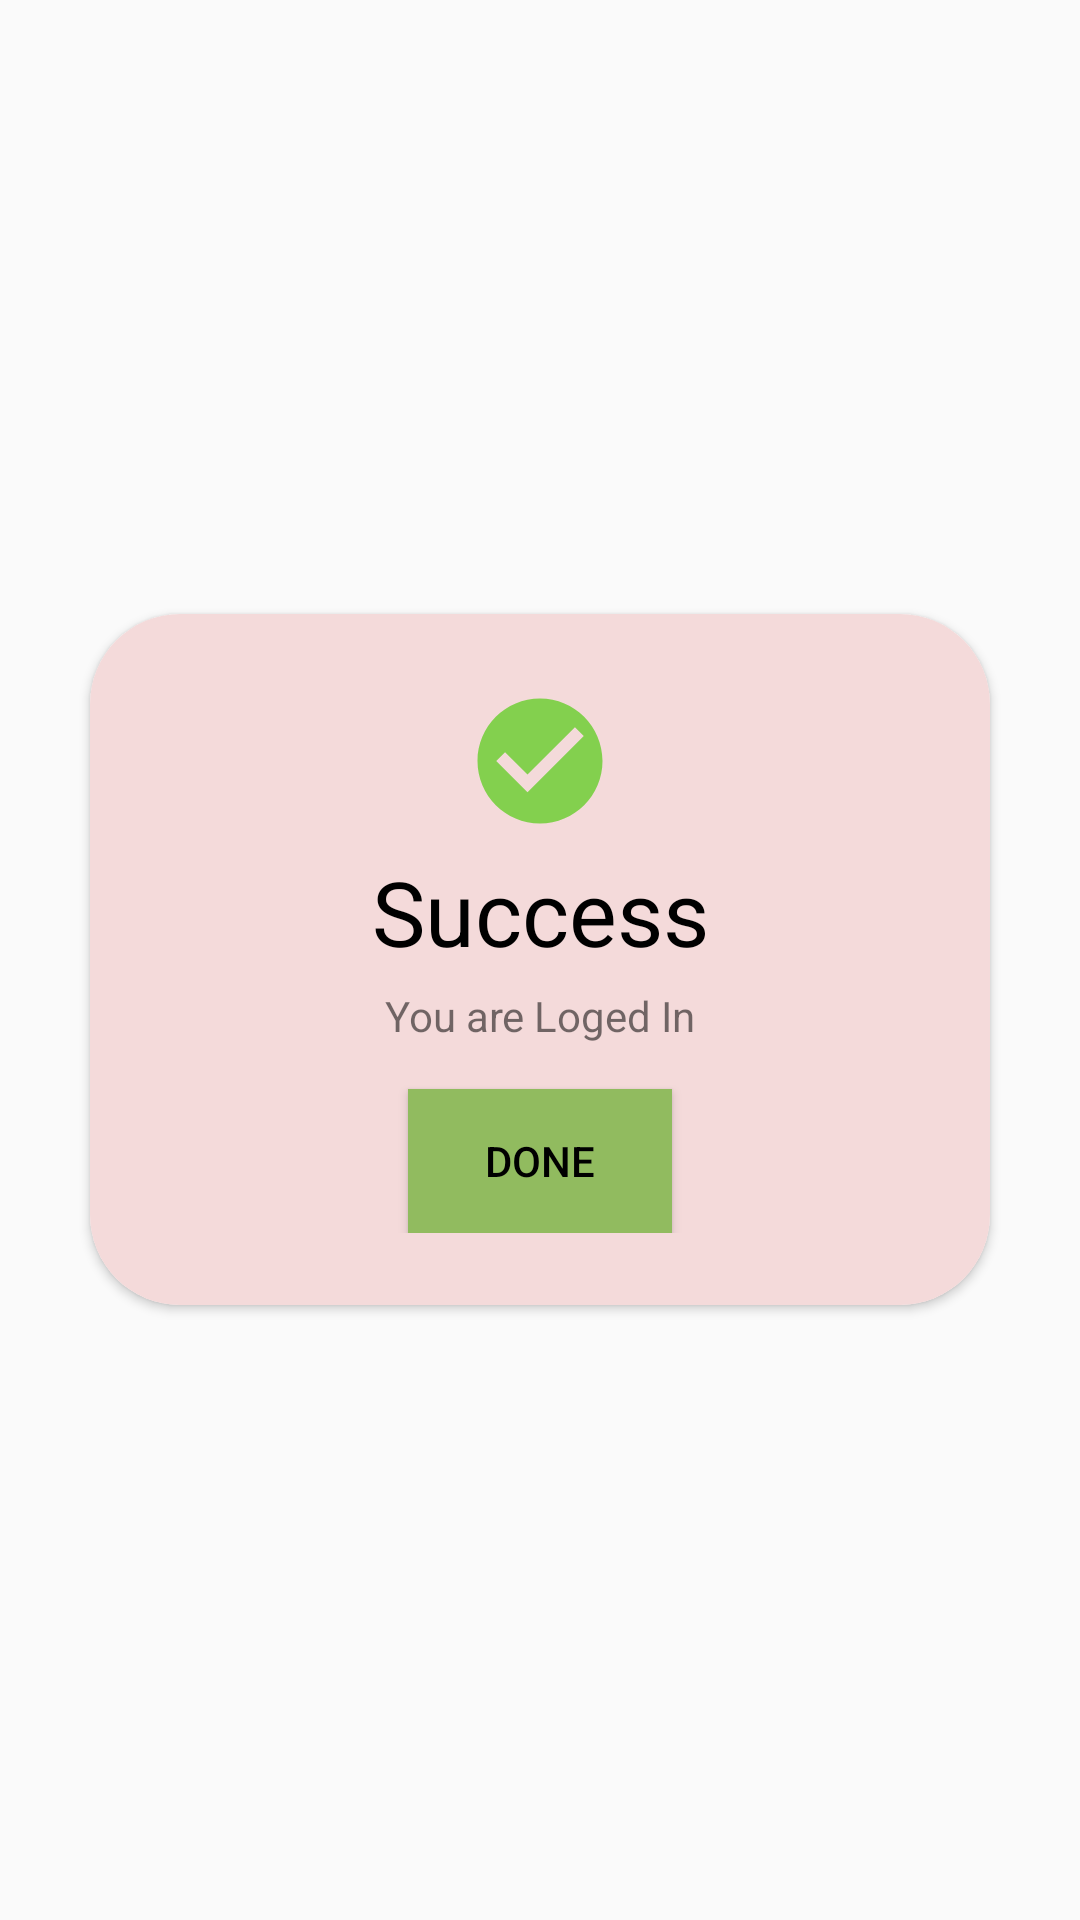

Android layout source for this screen:
<!-- AndroidManifest.xml: application theme Theme.AmitFinal -->
<!-- res/layout/layoutdialog.xml -->
<LinearLayout xmlns:android="http://schemas.android.com/apk/res/android" xmlns:app="http://schemas.android.com/apk/res-auto"
    android:layout_width="match_parent"
    android:layout_height="match_parent"
    android:orientation="vertical"
    android:gravity="center"
    android:id="@+id/Terms">

    <androidx.cardview.widget.CardView
        android:layout_width="match_parent"
        android:layout_height="wrap_content"
        android:elevation="20dp" android:layout_margin="30dp"
        app:cardCornerRadius="30dp">

        <LinearLayout android:layout_width="match_parent"
            android:layout_height="match_parent"
            android:orientation="vertical"
            android:background="#F4DADA"
            android:padding="24dp">

            <ImageView
                android:layout_width="50dp"
                android:background="@drawable/baseline_check_circle_24"
                android:layout_gravity="center"
                android:layout_marginBottom="5dp"
                android:id="@+id/vectorpic"
                android:layout_height="50dp">
            </ImageView>
            <TextView android:layout_width="match_parent"
                android:layout_height="wrap_content"
                android:text="Success"
                android:textColor="@color/black"
                android:textSize="30dp"
                android:layout_gravity="center"
                android:id="@+id/topPanel"
                android:gravity="center">
            </TextView>
            <TextView
                android:layout_width="match_parent"
                android:layout_marginTop="5dp"
                android:layout_height="wrap_content"
                android:gravity="center"
                android:id="@+id/text_input_error"
                android:layout_marginBottom="15dp"
                android:text="You are Loged In">
            </TextView>
            <Button
                android:layout_width="wrap_content"
                android:layout_height="wrap_content"
                android:text="Done"
                android:layout_gravity="center"
                android:id="@+id/done"
                android:background="#91BB5F"
                android:textColor="#000000">
            </Button>
        </LinearLayout>
    </androidx.cardview.widget.CardView>
</LinearLayout>
<!-- resources referenced by this layout -->
<resources>
  <color name="black">#FF000000</color>
  <!-- drawable baseline_check_circle_24 (drawable) -->
  <vector android:height="24dp" android:tint="#83D04E"
      android:viewportHeight="24" android:viewportWidth="24"
      android:width="24dp" xmlns:android="http://schemas.android.com/apk/res/android">
      <path android:fillColor="@android:color/white" android:pathData="M12,2C6.48,2 2,6.48 2,12s4.48,10 10,10 10,-4.48 10,-10S17.52,2 12,2zM10,17l-5,-5 1.41,-1.41L10,14.17l7.59,-7.59L19,8l-9,9z"/>
  </vector>
  <style name="Theme.AmitFinal" parent="Base.Theme.AmitFinal" />
  <style name="Base.Theme.AmitFinal" parent="Theme.AppCompat.DayNight">
          
          
      </style>
</resources>
